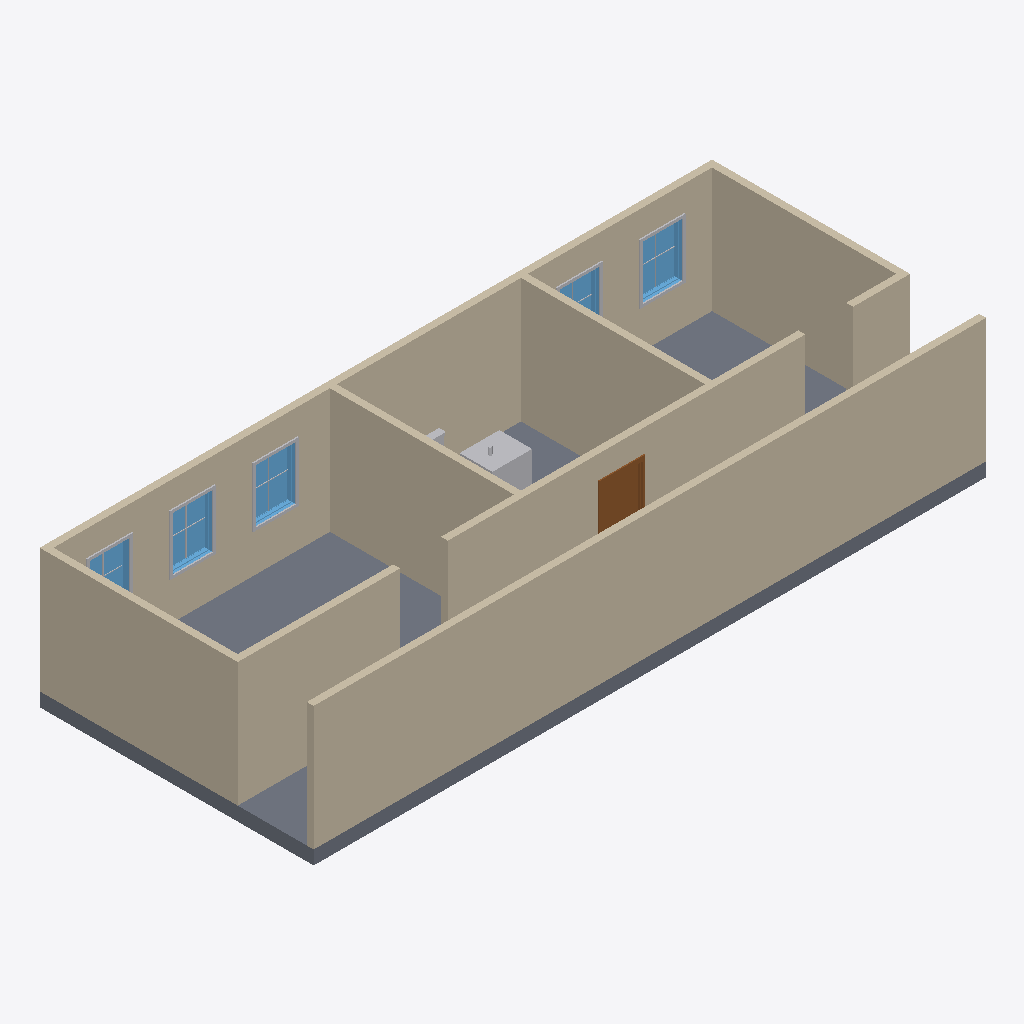
Isometric view of an IFC building model (IFC-SPF (STEP), schema IFC4, length unit millimetre), seen from the south-west, elements coloured by IFC class: 12 other elements (light grey), 9 walls (beige), 5 windows (light blue), 1 slab (grey), 1 door (brown).
Extent 14.6 m × 6.0 m × 3.0 m (x, y, z). Storeys (2): L1 at 0.00 m; L2 at 2.70 m. Elements (33): 16 IfcBuildingElementProxy, 9 IfcWall, 5 IfcWindow, 1 IfcDoor, 1 IfcFlowTerminal, 1 IfcSlab.

HEADER;
FILE_DESCRIPTION(('ViewDefinition [DesignTransferView_V1.0]','RevitIdentifiers [ContentGUID: 4ba9d54e-d371-479e-91f3-e06e21918905, VersionGUID: 01e4ace4-b935-42f8-b2c0-2bf7b235eea7, NumberOfSaves: 10]','CoordinateReference [CoordinateBase: Общие координаты]'),'2;1');
FILE_NAME('226B_free_area_in_front_of_component.ifc','2026-05-16T15:43:31+01:00',(''),(''),'ODA SDAI 25.12','Autodesk Revit 26.2.0.20 (RUS) - IFC 26.2.0.20','');
FILE_SCHEMA(('IFC4'));
ENDSEC;
DATA;
#29=IFCPROJECT('1BgTLEqt57df7pu6xURdRr',#18,'Project Number',$,$,'Project Name','Project Status',(#24),#4143);
#44=IFCSITE('1BgTLEqt57df7pu6xURdRt',#18,'Default',$,$,#43,$,$,.ELEMENT.,(42,21,31,401672),(-71,-3,-24,-345703),0.0,$,$);
#34=IFCBUILDING('1BgTLEqt57df7pu6xURdRq',#18,'Building Name',$,$,#32,$,'Building Name',.ELEMENT.,$,$,#33);
#37=IFCBUILDINGSTOREY('2JF4e6axWHqu3u0C1FZlmi',#18,'L1',$,'Уровень:8mm Head',#36,$,'L1',.ELEMENT.,0.0);
#41=IFCBUILDINGSTOREY('1ZGO8hrFCHqw0v0026FpFv',#18,'L2',$,'Уровень:8mm Head',#40,$,'L2',.ELEMENT.,2700.0);
#274=IFCWALL('3kQIpTVjrCohQ1MdVvJwPw',#18,'Базовая стена:Generic - 150mm:1665782',$,'Базовая стена:Generic - 150mm',#262,#266,'1665782',.NOTDEFINED.);
#109=IFCWALL('3kQIpTVjrCohQ1MdVvJwcZ',#18,'Базовая стена:Generic - 150mm:1664303',$,'Базовая стена:Generic - 150mm',#97,#101,'1664303',.NOTDEFINED.);
#2839=IFCSLAB('27tzQaJmn7ePM31XrLwjIn',#18,'Перекрытие:Generic 300mm:1670554',$,'Перекрытие:Generic 300mm',#2820,#2838,'1670554',.FLOOR.);
#208=IFCWALL('3kQIpTVjrCohQ1MdVvJwie',#18,'Базовая стена:Generic - 150mm:1664932',$,'Базовая стена:Generic - 150mm',#196,#200,'1664932',.NOTDEFINED.);
#1335=IFCWALL('21ID$HwUnCnR1F$uRATCEx',#18,'Базовая стена:Generic - 150mm:1668302',$,'Базовая стена:Generic - 150mm',#1323,#1327,'1668302',.NOTDEFINED.);
#241=IFCWALL('3kQIpTVjrCohQ1MdVvJwHJ',#18,'Базовая стена:Generic - 150mm:1665247',$,'Базовая стена:Generic - 150mm',#229,#233,'1665247',.NOTDEFINED.);
#65=IFCWALL('3kQIpTVjrCohQ1MdVvJwWd',#18,'Базовая стена:Generic - 150mm:1664171',$,'Базовая стена:Generic - 150mm',#50,#54,'1664171',.NOTDEFINED.);
#142=IFCWALL('3kQIpTVjrCohQ1MdVvJwag',#18,'Базовая стена:Generic - 150mm:1664422',$,'Базовая стена:Generic - 150mm',#130,#134,'1664422',.NOTDEFINED.);
#1302=IFCWALL('21ID$HwUnCnR1F$uRATCRh',#18,'Базовая стена:Generic - 150mm:1667486',$,'Базовая стена:Generic - 150mm',#1290,#1294,'1667486',.NOTDEFINED.);
#175=IFCWALL('3kQIpTVjrCohQ1MdVvJwgB',#18,'Базовая стена:Generic - 150mm:1664519',$,'Базовая стена:Generic - 150mm',#163,#167,'1664519',.NOTDEFINED.);
#1273=IFCDOOR('21ID$HwUnCnR1F$uRATDgs',#18,'M_Door-Passage-Single-Flush:900 x 2100mm:1666499',$,'M_Door-Passage-Single-Flush:900 x 2100mm',#4142,#1269,'1666499',2200.0,999.9999999999998,.DOOR.,$,$);
#3912=IFCBUILDINGELEMENTPROXY('01vApakJL2_BB0A$UoB7hf',#18,'M_Boiler:Standard:1676366',$,'M_Boiler:Standard',#3911,#3908,'1676366',.NOTDEFINED.);
#2352=IFCWINDOW('2VsGn_Icb4PO9MnzhjPf$w',#18,'M_Window-Fixed:900 x 1200mm:1669816',$,'M_Window-Fixed:900 x 1200mm',#4020,#2348,'1669816',1200.0000000000036,899.9999999999997,.WINDOW.,.NOTDEFINED.,$);
#2757=IFCWINDOW('2VsGn_Icb4PO9MnzhjPfdu',#18,'M_Window-Fixed:900 x 1200mm:1670330',$,'M_Window-Fixed:900 x 1200mm',#4100,#2753,'1670330',1200.0000000000036,899.999999999999,.WINDOW.,.NOTDEFINED.,$);
#2553=IFCWINDOW('2VsGn_Icb4PO9MnzhjPfvD',#18,'M_Window-Fixed:900 x 1200mm:1669903',$,'M_Window-Fixed:900 x 1200mm',#4040,#2549,'1669903',1200.0000000000036,899.9999999999995,.WINDOW.,.NOTDEFINED.,$);
#2621=IFCWINDOW('2VsGn_Icb4PO9MnzhjPfwC',#18,'M_Window-Fixed:900 x 1200mm:1670094',$,'M_Window-Fixed:900 x 1200mm',#4060,#2617,'1670094',1200.0000000000036,899.9999999999995,.WINDOW.,.NOTDEFINED.,$);
#2689=IFCWINDOW('2VsGn_Icb4PO9MnzhjPfw$',#18,'M_Window-Fixed:900 x 1200mm:1670141',$,'M_Window-Fixed:900 x 1200mm',#4080,#2685,'1670141',1200.0000000000036,899.999999999999,.WINDOW.,.NOTDEFINED.,$);
#2537=IFCBUILDINGELEMENTPROXY('2VsGn_Icb4PO9MnzhjPf$$',#18,'M_Trim-Window-Interior-Flat:Picture Frame:1669821',$,'M_Trim-Window-Interior-Flat:Picture Frame',#2536,#2533,'1669821',.NOTDEFINED.);
#2810=IFCBUILDINGELEMENTPROXY('2VsGn_Icb4PO9MnzhjPfdz',#18,'M_Trim-Window-Interior-Flat:Picture Frame:1670335',$,'M_Trim-Window-Interior-Flat:Picture Frame',#2809,#2806,'1670335',.NOTDEFINED.);
#2606=IFCBUILDINGELEMENTPROXY('2VsGn_Icb4PO9MnzhjPfvM',#18,'M_Trim-Window-Interior-Flat:Picture Frame:1669908',$,'M_Trim-Window-Interior-Flat:Picture Frame',#2605,#2602,'1669908',.NOTDEFINED.);
#2674=IFCBUILDINGELEMENTPROXY('2VsGn_Icb4PO9MnzhjPfwH',#18,'M_Trim-Window-Interior-Flat:Picture Frame:1670099',$,'M_Trim-Window-Interior-Flat:Picture Frame',#2673,#2670,'1670099',.NOTDEFINED.);
#2742=IFCBUILDINGELEMENTPROXY('2VsGn_Icb4PO9MnzhjPfb0',#18,'M_Trim-Window-Interior-Flat:Picture Frame:1670146',$,'M_Trim-Window-Interior-Flat:Picture Frame',#2741,#2738,'1670146',.NOTDEFINED.);
#3878=IFCFLOWTERMINAL('2sML0UY296F8gwx9sBu$Qp',#18,'M_Water Closet - Flush Tank:Private - Flushing Greater than 6.1 Lpf:1675776',$,'M_Water Closet - Flush Tank:Private - Flushing Greater than 6.1 Lpf',#3877,#3874,'1675776');
#2573=IFCBUILDINGELEMENTPROXY('2VsGn_Icb4PO9MnzhjPfvG',#18,'M_Muntin Pattern_2x2:M_Muntin Pattern_2x2:1669906',$,'M_Muntin Pattern_2x2:M_Muntin Pattern_2x2',#2572,#2569,'1669906',.NOTDEFINED.);
#2440=IFCBUILDINGELEMENTPROXY('2VsGn_Icb4PO9MnzhjPf$v',#18,'M_Muntin Pattern_2x2:M_Muntin Pattern_2x2:1669819',$,'M_Muntin Pattern_2x2:M_Muntin Pattern_2x2',#2439,#2436,'1669819',.NOTDEFINED.);
#2777=IFCBUILDINGELEMENTPROXY('2VsGn_Icb4PO9MnzhjPfd$',#18,'M_Muntin Pattern_2x2:M_Muntin Pattern_2x2:1670333',$,'M_Muntin Pattern_2x2:M_Muntin Pattern_2x2',#2776,#2773,'1670333',.NOTDEFINED.);
#2641=IFCBUILDINGELEMENTPROXY('2VsGn_Icb4PO9MnzhjPfwJ',#18,'M_Muntin Pattern_2x2:M_Muntin Pattern_2x2:1670097',$,'M_Muntin Pattern_2x2:M_Muntin Pattern_2x2',#2640,#2637,'1670097',.NOTDEFINED.);
#2709=IFCBUILDINGELEMENTPROXY('2VsGn_Icb4PO9MnzhjPfb2',#18,'M_Muntin Pattern_2x2:M_Muntin Pattern_2x2:1670144',$,'M_Muntin Pattern_2x2:M_Muntin Pattern_2x2',#2708,#2705,'1670144',.NOTDEFINED.);
ENDSEC;
